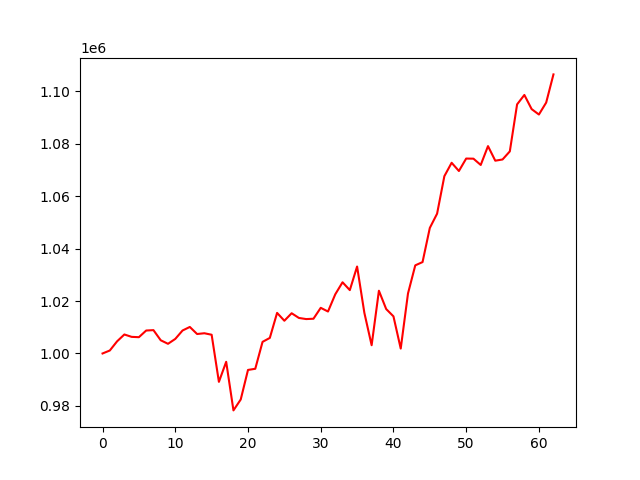

Values plotted in this chart, from the file beside it:
account_value, date, daily_return
1000000, 2021-01-04, 
1001135, 2021-01-05, 0.001135
1004634, 2021-01-06, 0.003495
1007249, 2021-01-07, 0.002603
1006341, 2021-01-08, -0.0009019
1006216, 2021-01-11, -0.0001242
1008761, 2021-01-12, 0.00253
1008909, 2021-01-13, 0.0001462
1005040, 2021-01-14, -0.003835
1003692, 2021-01-15, -0.001341
1005552, 2021-01-19, 0.001853
1008769, 2021-01-20, 0.003199
1010123, 2021-01-21, 0.001342
1007427, 2021-01-22, -0.002669
1007721, 2021-01-25, 0.0002917
1007149, 2021-01-26, -0.0005672
989168, 2021-01-27, -0.01785
996821, 2021-01-28, 0.007737
978275, 2021-01-29, -0.01861
982437, 2021-02-01, 0.004255
993718, 2021-02-02, 0.01148
994159, 2021-02-03, 0.0004441
1004433, 2021-02-04, 0.01033
1005935, 2021-02-05, 0.001495
1015489, 2021-02-08, 0.009498
1012494, 2021-02-09, -0.002949
1015357, 2021-02-10, 0.002827
1013560, 2021-02-11, -0.00177
1013129, 2021-02-12, -0.0004253
1013258, 2021-02-16, 0.0001278
1017423, 2021-02-17, 0.00411
1016011, 2021-02-18, -0.001388
1022586, 2021-02-19, 0.006472
1027175, 2021-02-22, 0.004487
1024178, 2021-02-23, -0.002917
1033185, 2021-02-24, 0.008794
1015514, 2021-02-25, -0.0171
1003143, 2021-02-26, -0.01218
1023946, 2021-03-01, 0.02074
1016956, 2021-03-02, -0.006827
1014169, 2021-03-03, -0.00274
1001865, 2021-03-04, -0.01213
1022906, 2021-03-05, 0.021
1033634, 2021-03-08, 0.01049
1034881, 2021-03-09, 0.001207
1047916, 2021-03-10, 0.0126
1053358, 2021-03-11, 0.005193
1067669, 2021-03-12, 0.01359
1072780, 2021-03-15, 0.004787
1069645, 2021-03-16, -0.002922
1074394, 2021-03-17, 0.00444
1074344, 2021-03-18, -4.669798747647391e-05
1071947, 2021-03-19, -0.002231
1079139, 2021-03-22, 0.006709
1073578, 2021-03-23, -0.005153
1074040, 2021-03-24, 0.0004305
1077129, 2021-03-25, 0.002877
1095071, 2021-03-26, 0.01666
1098665, 2021-03-29, 0.003282
1093268, 2021-03-30, -0.004912
... 3 more rows
